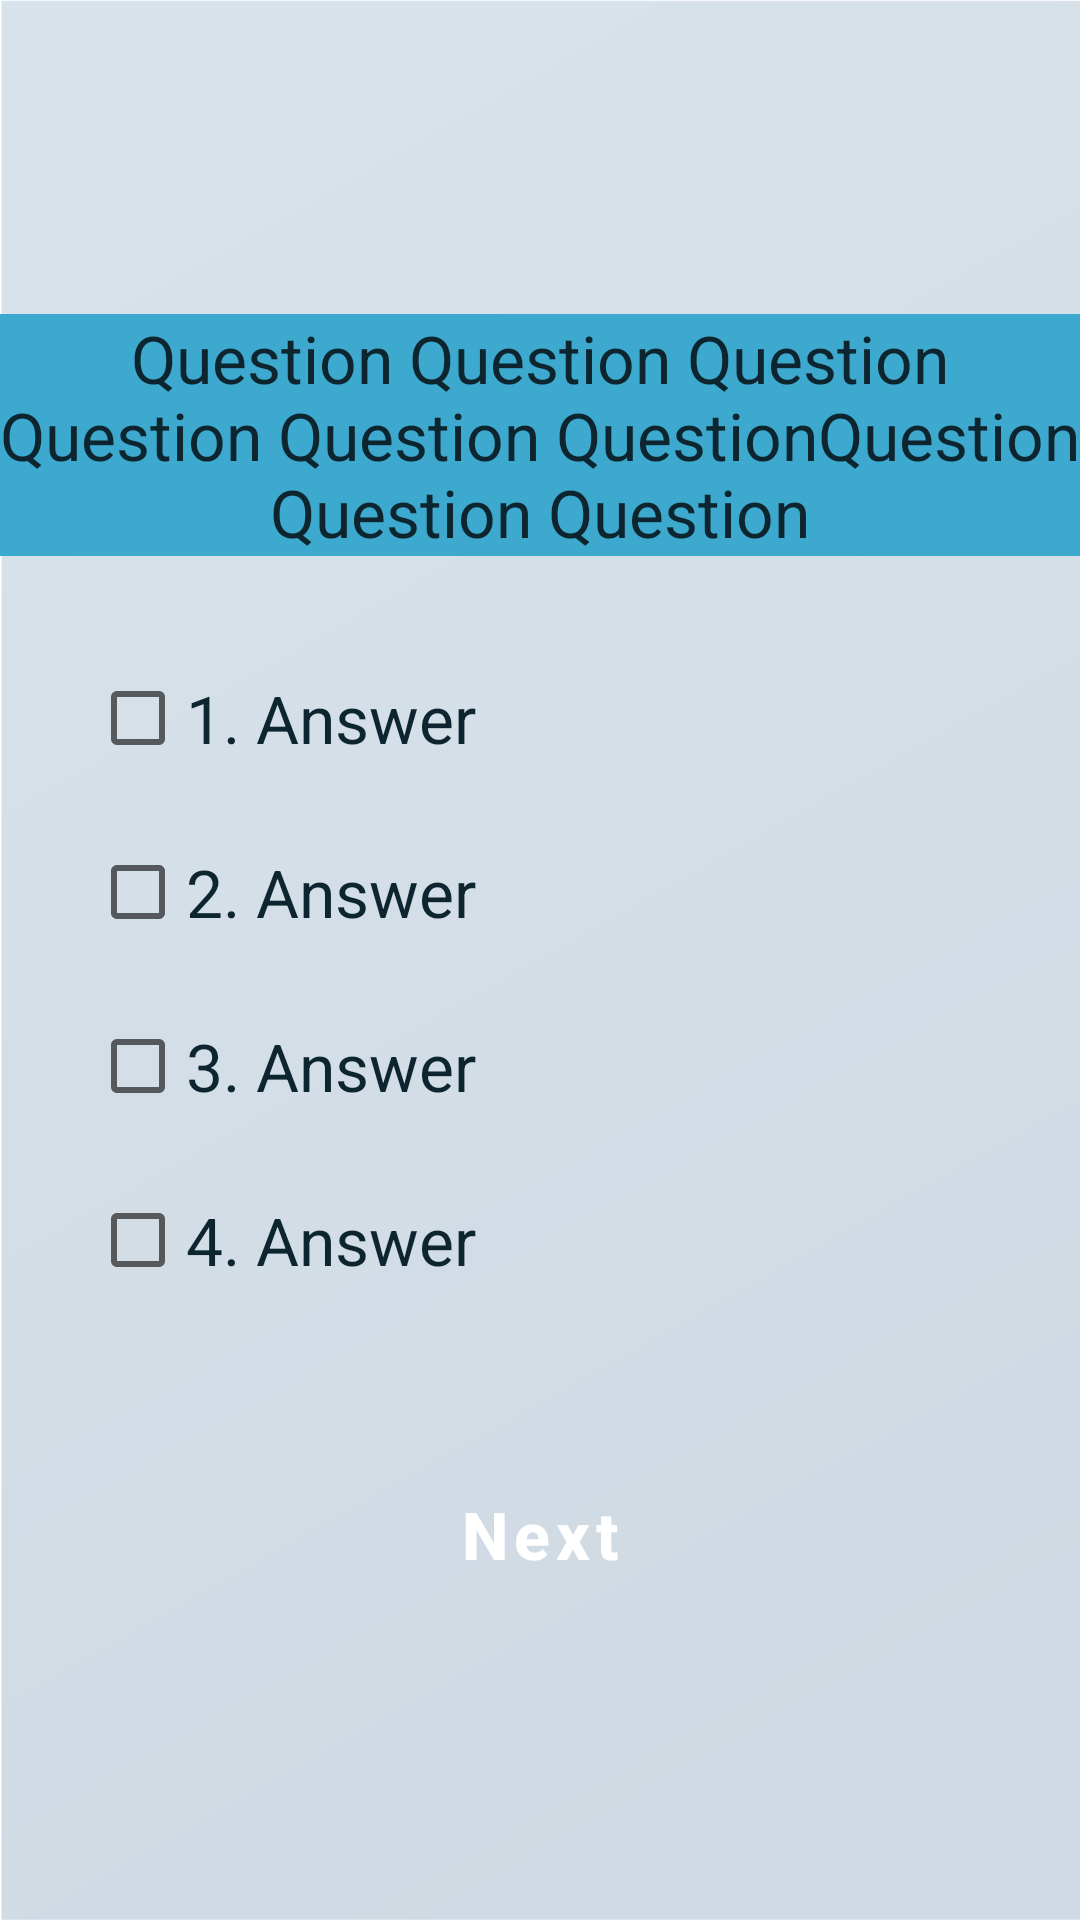

Produce the Android XML layout that renders to this screen, including the resource entries it uses.
<!-- AndroidManifest.xml: application theme Theme.MyApp -->
<!-- res/layout/fragment_test_lvl1.xml -->
<?xml version="1.0" encoding="utf-8"?>
<LinearLayout xmlns:android="http://schemas.android.com/apk/res/android"
    xmlns:tools="http://schemas.android.com/tools"
    android:layout_width="match_parent"
    android:layout_height="match_parent"
    android:orientation="vertical"
    android:gravity="center"
    tools:context=".fragments.testFragments.TestLvl1">

    <TextView
        android:id="@+id/textQuestion"
        style="@style/CustomTextView"
        android:layout_width="match_parent"
        android:layout_height="wrap_content"
        android:layout_gravity="center"
        android:background="@color/blue6"
        android:gravity="center"
        android:text="Question Question Question Question Question QuestionQuestion Question Question" />

    <RadioGroup
        android:id="@+id/radioGroup"
        android:layout_width="match_parent"
        android:layout_height="wrap_content"
        android:layout_gravity="center"
        android:layout_margin="30dp">

        <CheckBox
            android:id="@+id/textAnswer1"
            style="@style/CustomTextView"
            android:layout_width="match_parent"
            android:layout_height="wrap_content"
            android:text="1. Answer" />

        <CheckBox
            android:id="@+id/textAnswer2"
            style="@style/CustomTextView"
            android:layout_width="match_parent"
            android:layout_height="wrap_content"
            android:layout_marginTop="10dp"
            android:text="2. Answer" />

        <CheckBox
            android:id="@+id/textAnswer3"
            style="@style/CustomTextView"
            android:layout_width="match_parent"
            android:layout_height="wrap_content"
            android:layout_marginTop="10dp"
            android:text="3. Answer" />

        <CheckBox
            android:id="@+id/textAnswer4"
            style="@style/CustomTextView"
            android:layout_width="match_parent"
            android:layout_height="wrap_content"
            android:layout_marginTop="10dp"
            android:text="4. Answer" />

    </RadioGroup>

    <Button
        android:id="@+id/nextButton"
        style="@style/CustomButton"
        android:layout_width="wrap_content"
        android:layout_height="wrap_content"
        android:layout_gravity="center"
        android:layout_marginTop="20dp"
        android:text="Next" />

</LinearLayout>
<!-- resources referenced by this layout -->
<resources>
  <color name="blue6">#3ea9cf</color>
  <style name="CustomButton" parent="Widget.MaterialComponents.Button">
          <item name="android:textSize">22sp</item>
          <item name="android:textColor">@color/white</item>
          <item name="android:textStyle">bold</item>
          <item name="android:textAllCaps">false</item>
          <item name="android:backgroundTint">@color/blue6</item>
  
      </style>
  <style name="CustomTextView">
          <item name="android:textSize">22sp</item>
          <item name="android:textColor">@color/blue4</item>
      </style>
  <style name="Theme.MyApp" parent="Theme.MaterialComponents.DayNight.NoActionBar">
          
          <item name="colorPrimary">@color/blue6</item>
          <item name="colorPrimaryVariant">@color/blue4</item>
          <item name="colorOnPrimary">@color/white</item>
  
          <item name="colorSecondary">@color/blue2</item>
          <item name="colorSecondaryVariant">@color/blue4</item>
          <item name="colorOnSecondary">@color/white</item>
  
          <item name="colorSurface">@color/blue1</item>
          <item name="colorOnBackground">@color/black</item>
          <item name="colorOnSurface">@color/blue4</item>
  
          <item name="android:windowBackground">@drawable/fonbg</item>
  
          
          <item name="android:navigationBarColor">@color/blue6</item>
          <item name="android:statusBarColor">@color/blue6</item>
          <item name="android:buttonStyle">@style/CustomButton</item>
          <item name="android:textColorPrimary">@color/blue4</item>
      </style>
  <color name="white">#FFFFFFFF</color>
  <color name="blue4">#0d252e</color>
  <color name="blue2">#3796b8</color>
  <color name="blue1">#45bce6</color>
  <color name="black">#FF000000</color>
  <!-- drawable fonbg: png bitmap (drawable, 30557 bytes) -->
</resources>
